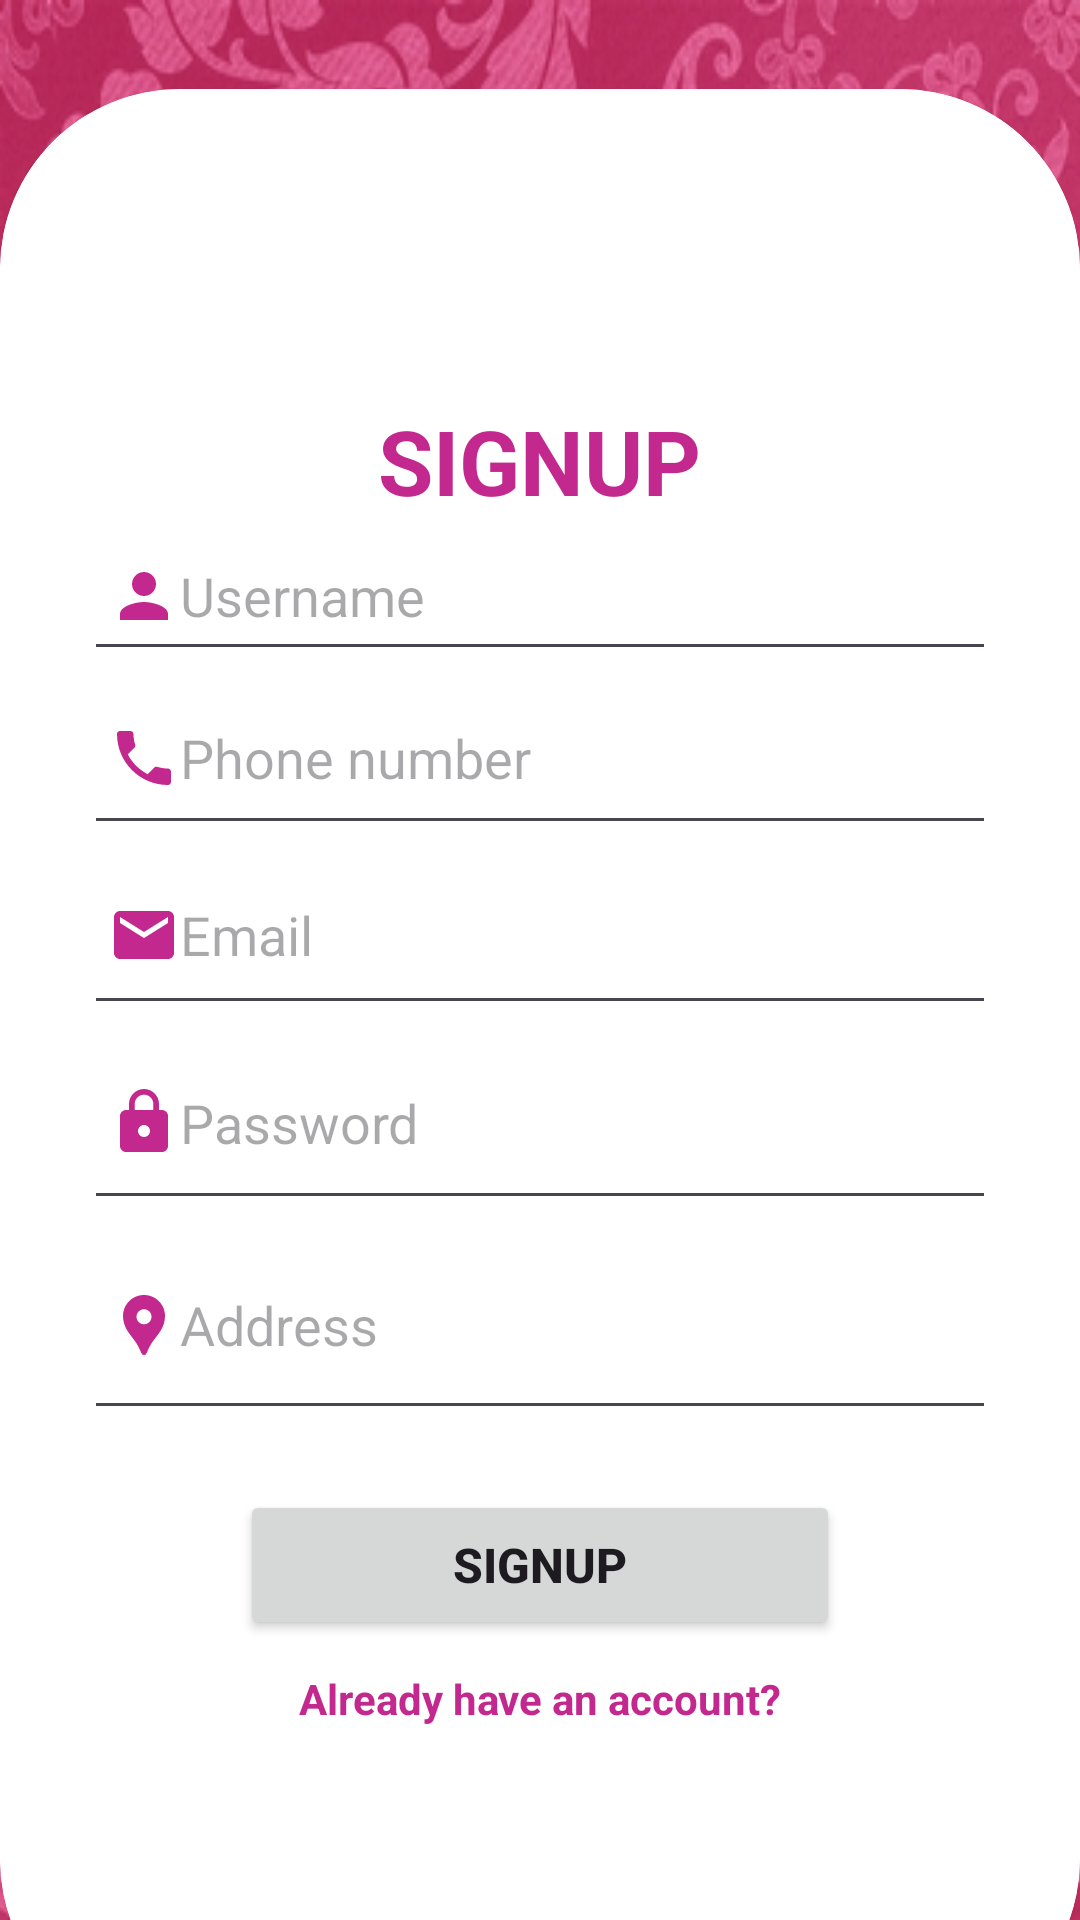

This screen was rendered from an Android layout file. Write that file and the resources it references.
<!-- AndroidManifest.xml: application theme Theme.Shop -->
<!-- res/layout/activity_admin_register.xml -->
<?xml version="1.0" encoding="utf-8"?>
<LinearLayout xmlns:android="http://schemas.android.com/apk/res/android"
    xmlns:app="http://schemas.android.com/apk/res-auto"
    xmlns:tools="http://schemas.android.com/tools"
    android:layout_width="match_parent"
    android:layout_height="match_parent"
    android:background="@drawable/cup"
    android:baselineAligned="true"
    android:orientation="vertical"
    android:visibility="visible"
    tools:context=".AdminRegisterActivity"
    tools:visibility="visible">

    <RelativeLayout
        android:layout_width="match_parent"
        android:layout_height="match_parent">

        <androidx.cardview.widget.CardView
            android:layout_width="match_parent"
            android:layout_height="650dp"
            android:layout_alignParentBottom="true"
            android:layout_marginBottom="-40dp"
            app:cardCornerRadius="60dp"
            android:padding="28dp">

            <LinearLayout
                android:layout_width="match_parent"
                android:layout_height="match_parent"
                android:gravity="center"
                android:orientation="vertical"
                android:padding="28dp"
                android:background="@color/white">

                <TextView
                    android:id="@+id/adSign"
                    android:layout_width="wrap_content"
                    android:layout_height="wrap_content"
                    android:text="SIGNUP"
                    android:textColor="@color/darkpink"
                    android:textSize="30dp"
                    android:textStyle="bold"/>

                <EditText
                    android:id="@+id/ad_reg_name"
                    android:layout_width="match_parent"
                    android:layout_height="50dp"
                    android:drawableLeft="@drawable/baseline_person_24"
                    android:hint="Username"
                    android:padding="8dp"
                    android:textColor="@color/black"/>

                <EditText
                    android:id="@+id/ad_reg_phoneNo"
                    android:layout_width="match_parent"
                    android:layout_height="58dp"
                    android:drawableLeft="@drawable/baseline_local_phone_24"
                    android:hint="Phone number"
                    android:inputType="phone"
                    android:padding="8dp"/>

                <EditText
                    android:id="@+id/ad_reg_email"
                    android:layout_width="match_parent"
                    android:layout_height="60dp"
                    android:drawableLeft="@drawable/baseline_email_24"
                    android:hint="Email"
                    android:inputType="textEmailAddress"
                    android:padding="8dp"/>

                <EditText
                    android:id="@+id/ad_reg_password"
                    android:layout_width="match_parent"
                    android:layout_height="65dp"
                    android:drawableLeft="@drawable/baseline_lock_24"
                    android:hint="Password"
                    android:inputType="textPassword"
                    android:padding="8dp"/>

                <EditText
                    android:id="@+id/ad_reg_address"
                    android:layout_width="match_parent"
                    android:layout_height="70dp"
                    android:drawableLeft="@drawable/baseline_location_pin_24"
                    android:hint="Address"
                    android:padding="8dp"/>

                <Button
                    android:id="@+id/ad_reg_btn"
                    android:layout_width="200dp"
                    android:layout_height="50dp"
                    android:layout_marginTop="20dp"
                    android:text="SIGNUP"
                    android:textStyle="bold"
                    android:textSize="16dp"/>

                <TextView
                    android:id="@+id/ad_log_link_btn"
                    android:layout_width="match_parent"
                    android:layout_height="wrap_content"
                    android:text="Already have an account?"
                    android:layout_marginTop="10dp"
                    android:gravity="center"
                    android:textColor="@color/darkpink"
                    android:textStyle="bold"/>

            </LinearLayout>

        </androidx.cardview.widget.CardView>

    </RelativeLayout>

</LinearLayout>
<!-- resources referenced by this layout -->
<resources>
  <color name="black">#FF000000</color>
  <color name="darkpink">#C3288F</color>
  <color name="white">#FFFFFFFF</color>
  <!-- drawable baseline_email_24 (drawable) -->
  <vector android:height="24dp" android:tint="#C3288F"
      android:viewportHeight="24" android:viewportWidth="24"
      android:width="24dp" xmlns:android="http://schemas.android.com/apk/res/android">
      <path android:fillColor="@android:color/white" android:pathData="M20,4L4,4c-1.1,0 -1.99,0.9 -1.99,2L2,18c0,1.1 0.9,2 2,2h16c1.1,0 2,-0.9 2,-2L22,6c0,-1.1 -0.9,-2 -2,-2zM20,8l-8,5 -8,-5L4,6l8,5 8,-5v2z"/>
  </vector>
  <!-- drawable baseline_local_phone_24 (drawable) -->
  <vector android:height="24dp" android:tint="#C3288F"
      android:viewportHeight="24" android:viewportWidth="24"
      android:width="24dp" xmlns:android="http://schemas.android.com/apk/res/android">
      <path android:fillColor="@android:color/white" android:pathData="M6.62,10.79c1.44,2.83 3.76,5.14 6.59,6.59l2.2,-2.2c0.27,-0.27 0.67,-0.36 1.02,-0.24 1.12,0.37 2.33,0.57 3.57,0.57 0.55,0 1,0.45 1,1V20c0,0.55 -0.45,1 -1,1 -9.39,0 -17,-7.61 -17,-17 0,-0.55 0.45,-1 1,-1h3.5c0.55,0 1,0.45 1,1 0,1.25 0.2,2.45 0.57,3.57 0.11,0.35 0.03,0.74 -0.25,1.02l-2.2,2.2z"/>
  </vector>
  <!-- drawable baseline_location_pin_24 (drawable) -->
  <vector android:height="24dp" android:tint="#C3288F"
      android:viewportHeight="24" android:viewportWidth="24"
      android:width="24dp" xmlns:android="http://schemas.android.com/apk/res/android">
      <path android:fillColor="@android:color/white" android:pathData="M12,2L12,2C8.13,2 5,5.13 5,9c0,1.74 0.5,3.37 1.41,4.84c0.95,1.54 2.2,2.86 3.16,4.4c0.47,0.75 0.81,1.45 1.17,2.26C11,21.05 11.21,22 12,22h0c0.79,0 1,-0.95 1.25,-1.5c0.37,-0.81 0.7,-1.51 1.17,-2.26c0.96,-1.53 2.21,-2.85 3.16,-4.4C18.5,12.37 19,10.74 19,9C19,5.13 15.87,2 12,2zM12,11.75c-1.38,0 -2.5,-1.12 -2.5,-2.5s1.12,-2.5 2.5,-2.5s2.5,1.12 2.5,2.5S13.38,11.75 12,11.75z"/>
  </vector>
  <!-- drawable baseline_lock_24 (drawable) -->
  <vector android:height="24dp" android:tint="#C3288F"
      android:viewportHeight="24" android:viewportWidth="24"
      android:width="24dp" xmlns:android="http://schemas.android.com/apk/res/android">
      <path android:fillColor="@android:color/white" android:pathData="M18,8h-1L17,6c0,-2.76 -2.24,-5 -5,-5S7,3.24 7,6v2L6,8c-1.1,0 -2,0.9 -2,2v10c0,1.1 0.9,2 2,2h12c1.1,0 2,-0.9 2,-2L20,10c0,-1.1 -0.9,-2 -2,-2zM12,17c-1.1,0 -2,-0.9 -2,-2s0.9,-2 2,-2 2,0.9 2,2 -0.9,2 -2,2zM15.1,8L8.9,8L8.9,6c0,-1.71 1.39,-3.1 3.1,-3.1 1.71,0 3.1,1.39 3.1,3.1v2z"/>
  </vector>
  <!-- drawable baseline_person_24 (drawable) -->
  <vector android:height="24dp" android:tint="#C3288F"
      android:viewportHeight="24" android:viewportWidth="24"
      android:width="24dp" xmlns:android="http://schemas.android.com/apk/res/android">
      <path android:fillColor="@android:color/white" android:pathData="M12,12c2.21,0 4,-1.79 4,-4s-1.79,-4 -4,-4 -4,1.79 -4,4 1.79,4 4,4zM12,14c-2.67,0 -8,1.34 -8,4v2h16v-2c0,-2.66 -5.33,-4 -8,-4z"/>
  </vector>
  <!-- drawable cup: jpg bitmap (drawable, 165137 bytes) -->
  <style name="Theme.Shop" parent="Base.Theme.Shop" />
  <style name="Base.Theme.Shop" parent="Theme.Material3.DayNight.NoActionBar">
          
          
  
          <item name="colorPrimary">#DB7DBA</item>
          <item name="colorAccent">@color/form</item>
          <item name="textInputStyle">@style/Widget.MaterialComponents.TextInputLayout.OutlinedBox.ExposedDropdownMenu</item>
  
      </style>
  <color name="form">#C3288F</color>
</resources>
